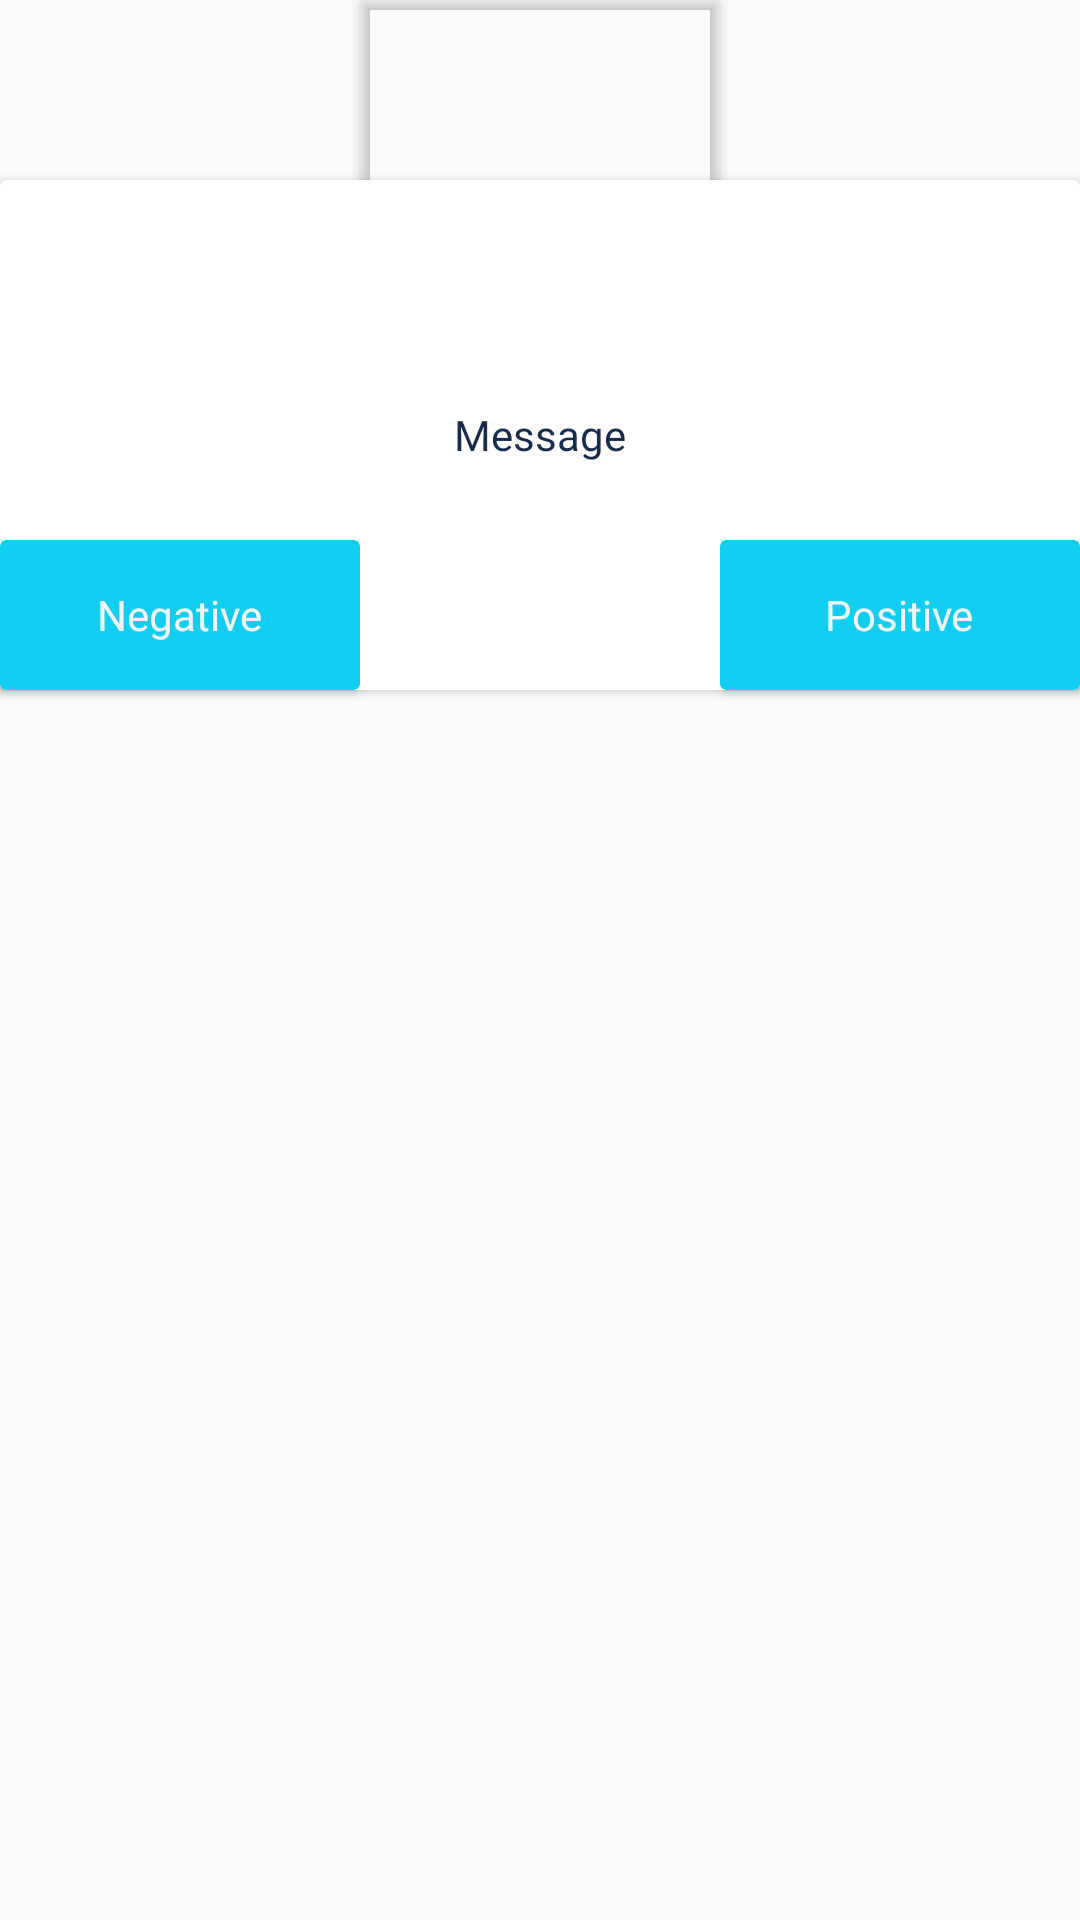

Write the Android layout XML for this screen, with the resource values it uses.
<!-- AndroidManifest.xml: application theme AppTheme -->
<!-- res/layout/view_custom.xml -->
<?xml version="1.0" encoding="utf-8"?>
<androidx.constraintlayout.widget.ConstraintLayout xmlns:android="http://schemas.android.com/apk/res/android"
    xmlns:app="http://schemas.android.com/apk/res-auto"
    android:layout_width="match_parent"
    android:layout_height="wrap_content"
    android:orientation="vertical">


    <androidx.cardview.widget.CardView
        android:id="@+id/cvMessage"
        android:layout_width="match_parent"
        android:layout_height="170dp"
        android:layout_marginTop="60dp"
        app:layout_constraintLeft_toLeftOf="parent"
        app:layout_constraintRight_toRightOf="parent"
        app:layout_constraintTop_toTopOf="parent">

        <TextView
            android:id="@+id/tvMessage"
            android:layout_width="wrap_content"
            android:layout_height="wrap_content"
            android:layout_gravity="center"
            android:fontFamily="@font/archivo_black"
            android:padding="13dp"
            android:text="@string/message"
            android:textColor="@color/colorPrimaryDark" />

    </androidx.cardview.widget.CardView>

    <androidx.cardview.widget.CardView
        android:layout_width="120dp"
        android:layout_height="120dp"
        app:cardBackgroundColor="@android:color/transparent"
        app:layout_constraintLeft_toLeftOf="parent"
        app:layout_constraintRight_toRightOf="parent"
        app:layout_constraintTop_toTopOf="parent">

        <ImageView
            android:id="@+id/ivTitle"
            android:layout_width="120dp"
            android:layout_height="120dp"
            android:contentDescription="@string/todo"
            android:src="@drawable/ico_1" />

    </androidx.cardview.widget.CardView>

    <androidx.cardview.widget.CardView
        android:id="@+id/cvNegative"
        android:layout_width="120dp"
        android:layout_height="50dp"
        android:layout_margin="@dimen/fab_margin"
        app:cardBackgroundColor="@color/colorAccent"
        app:layout_constraintBottom_toBottomOf="@id/cvMessage"
        app:layout_constraintLeft_toLeftOf="parent">

        <TextView
            android:id="@+id/tvNegative"
            android:layout_width="wrap_content"
            android:layout_height="wrap_content"
            android:layout_gravity="center"
            android:fontFamily="@font/archivo_black"
            android:padding="13dp"
            android:text="@string/negative"
            android:textColor="@color/colorSecondary" />
    </androidx.cardview.widget.CardView>

    <androidx.cardview.widget.CardView
        android:id="@+id/cvPositive"
        android:layout_width="120dp"
        android:layout_height="50dp"
        android:layout_below="@id/cvMessage"
        android:layout_alignParentEnd="true"
        android:layout_margin="@dimen/fab_margin"
        app:cardBackgroundColor="@color/colorAccent"
        app:layout_constraintBottom_toBottomOf="@id/cvMessage"
        app:layout_constraintRight_toRightOf="parent">

        <TextView
            android:id="@+id/tvPositive"
            android:layout_width="wrap_content"
            android:layout_height="wrap_content"
            android:layout_gravity="center"
            android:fontFamily="@font/archivo_black"
            android:padding="13dp"
            android:text="@string/positive"
            android:textColor="@color/colorSecondary" />
    </androidx.cardview.widget.CardView>


</androidx.constraintlayout.widget.ConstraintLayout>
<!-- resources referenced by this layout -->
<resources>
  <color name="colorAccent">#11CDEF</color>
  <color name="colorPrimaryDark">#172B4D</color>
  <color name="colorSecondary">#F4F5F7</color>
  <string name="message">Message</string>
  <string name="negative">Negative</string>
  <string name="positive">Positive</string>
  <string name="todo">TODO</string>
  <style name="AppTheme" parent="Theme.AppCompat.Light.NoActionBar">
          
          <item name="colorPrimary">@color/colorPrimary</item>
          <item name="colorPrimaryDark">@color/colorPrimaryDark</item>
          <item name="colorAccent">@color/colorAccent</item>
      </style>
  <color name="colorPrimary">#5E72E4</color>
</resources>
